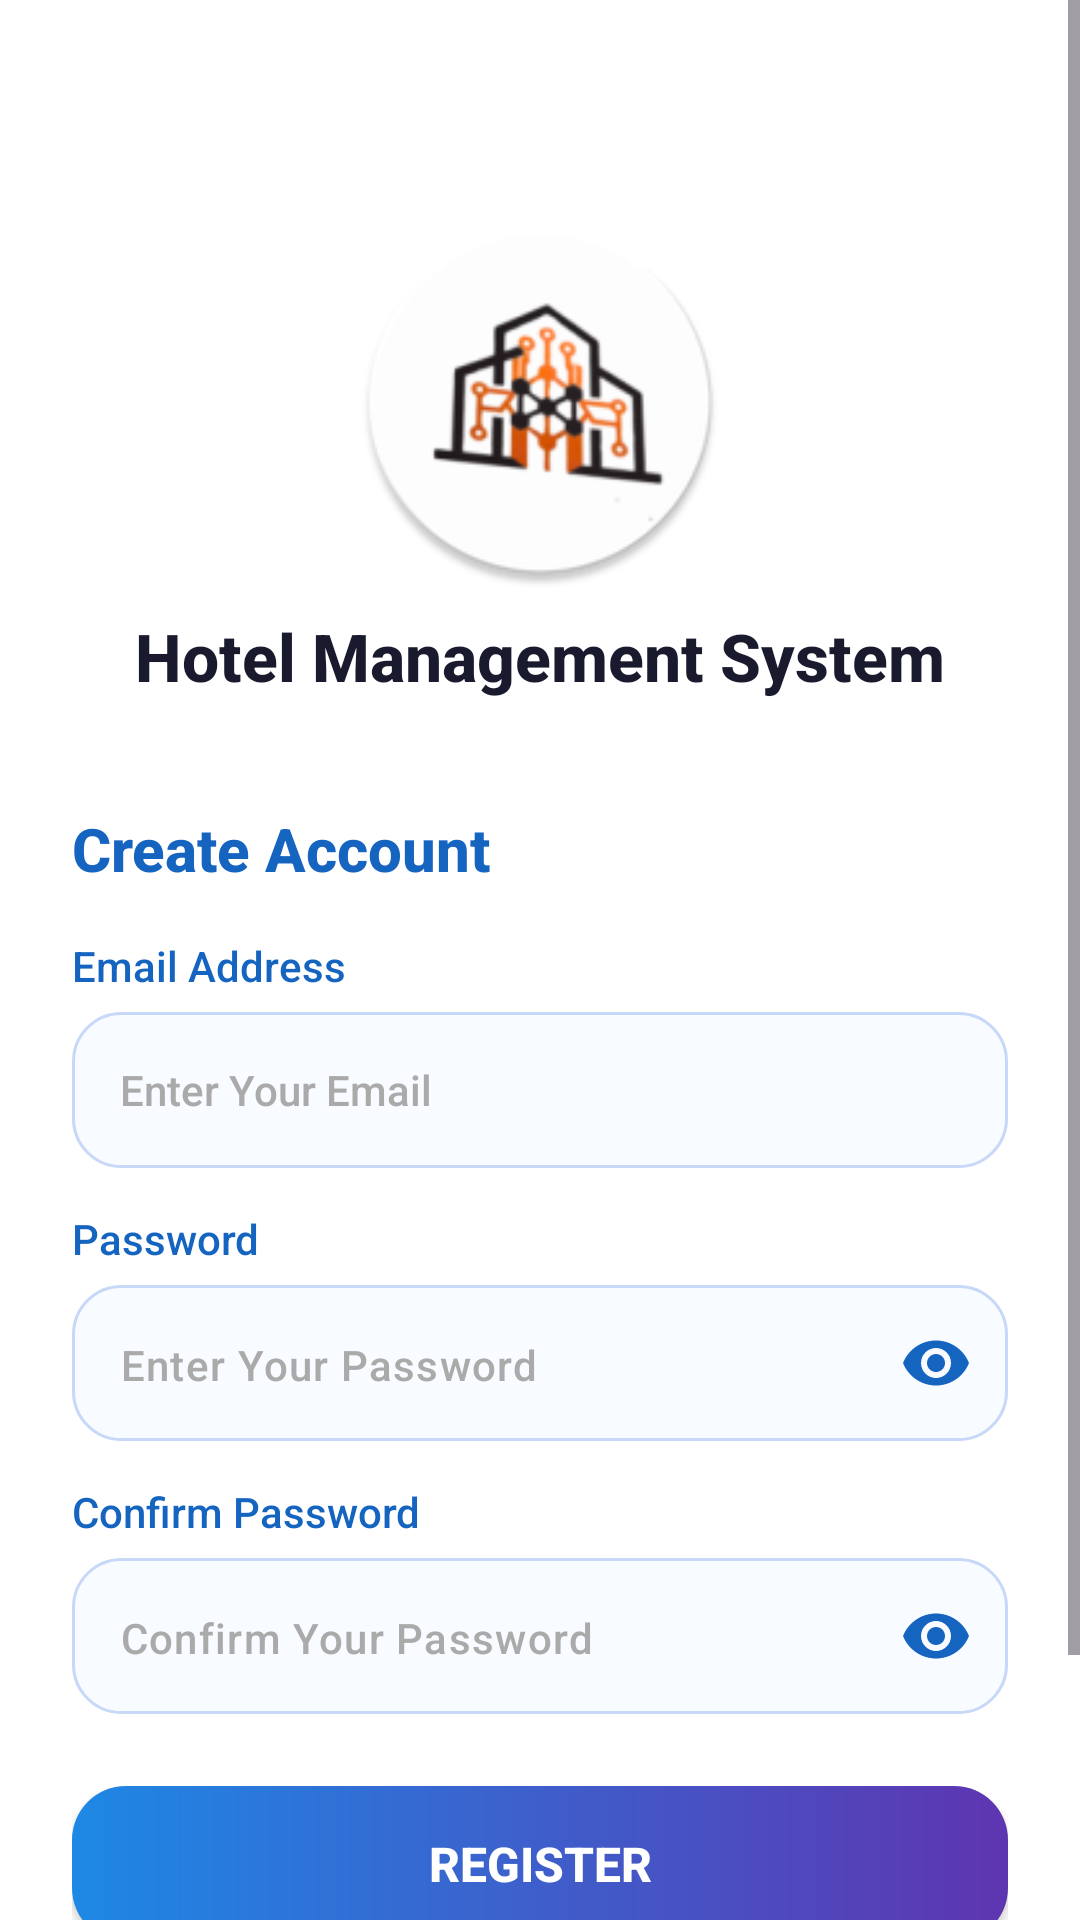

Android layout source for this screen:
<!-- AndroidManifest.xml: application theme Theme.Hms -->
<!-- res/layout/activity_register.xml -->
<?xml version="1.0" encoding="utf-8"?>
<ScrollView xmlns:android="http://schemas.android.com/apk/res/android"
    xmlns:app="http://schemas.android.com/apk/res-auto"
    android:layout_width="match_parent"
    android:layout_height="match_parent"
    android:background="#FFFFFF"
    android:fillViewport="true">

    <LinearLayout
        android:layout_width="match_parent"
        android:layout_height="wrap_content"
        android:orientation="vertical"
        android:padding="24dp"
        android:gravity="center_horizontal">

        

        
        <ImageView
            android:id="@+id/imgLogo"
            android:layout_width="130dp"
            android:layout_height="124dp"
            android:layout_marginTop="48dp"
            android:contentDescription="Hotel Logo"
            android:src="@mipmap/app_logo_round" />

        <TextView
            android:id="@+id/tvAppName"
            android:layout_width="wrap_content"
            android:layout_height="wrap_content"
            android:text="Hotel Management System"
            android:textSize="22sp"
            android:textStyle="bold"
            android:textColor="#1A1A2E"
            android:layout_marginTop="8dp"
            android:gravity="center" />

        
        <TextView
            android:id="@+id/tvCreateAccount"
            android:layout_width="match_parent"
            android:layout_height="wrap_content"
            android:text="Create Account"
            android:textSize="20sp"
            android:textStyle="bold"
            android:textColor="#1565C0"
            android:layout_marginTop="36dp" />

        
        <TextView
            android:layout_width="match_parent"
            android:layout_height="wrap_content"
            android:text="Email Address"
            android:textSize="14sp"
            android:textColor="#1565C0"
            android:layout_marginTop="16dp" />

        
        <EditText
            android:id="@+id/emailAddress"
            android:layout_width="match_parent"
            android:layout_height="52dp"
            android:hint="Enter Your Email"
            android:textColorHint="#AAAAAA"
            android:textColor="#333333"
            android:textSize="14sp"
            android:paddingStart="16dp"
            android:paddingEnd="16dp"
            android:layout_marginTop="6dp"
            android:inputType="textEmailAddress"
            android:imeOptions="actionNext"
            android:singleLine="true"
            android:background="@drawable/rounded_edittext" />

        
        <TextView
            android:layout_width="match_parent"
            android:layout_height="wrap_content"
            android:text="Password"
            android:textSize="14sp"
            android:textColor="#1565C0"
            android:layout_marginTop="14dp" />

        
        <com.google.android.material.textfield.TextInputLayout
            android:layout_width="match_parent"
            android:layout_height="wrap_content"
            android:layout_marginTop="6dp"
            app:hintEnabled="false"
            app:passwordToggleEnabled="true"
            app:passwordToggleTint="#1565C0">

            <EditText
                android:id="@+id/password"
                android:layout_width="match_parent"
                android:layout_height="52dp"
                android:hint="Enter Your Password"
                android:textColorHint="#AAAAAA"
                android:textColor="#333333"
                android:textSize="14sp"
                android:paddingStart="16dp"
                android:paddingEnd="48dp"
                android:inputType="textPassword"
                android:imeOptions="actionNext"
                android:singleLine="true"
                android:background="@drawable/rounded_edittext" />
        </com.google.android.material.textfield.TextInputLayout>

        
        <TextView
            android:layout_width="match_parent"
            android:layout_height="wrap_content"
            android:text="Confirm Password"
            android:textSize="14sp"
            android:textColor="#1565C0"
            android:layout_marginTop="14dp" />

        
        <com.google.android.material.textfield.TextInputLayout
            android:layout_width="match_parent"
            android:layout_height="wrap_content"
            android:layout_marginTop="6dp"
            app:hintEnabled="false"
            app:passwordToggleEnabled="true"
            app:passwordToggleTint="#1565C0">

            <EditText
                android:id="@+id/confirmPassword"
                android:layout_width="match_parent"
                android:layout_height="52dp"
                android:hint="Confirm Your Password"
                android:textColorHint="#AAAAAA"
                android:textColor="#333333"
                android:textSize="14sp"
                android:paddingStart="16dp"
                android:paddingEnd="48dp"
                android:inputType="textPassword"
                android:imeOptions="actionDone"
                android:singleLine="true"
                android:background="@drawable/rounded_edittext" />
        </com.google.android.material.textfield.TextInputLayout>

        
        <FrameLayout
            android:layout_width="match_parent"
            android:layout_height="wrap_content"
            android:layout_marginTop="24dp">

            <Button
                android:id="@+id/registerBtn"
                android:layout_width="match_parent"
                android:layout_height="52dp"
                android:text="Register"
                android:textSize="16sp"
                android:textColor="#FFFFFF"
                android:textStyle="bold"
                android:background="@drawable/rounded_button" />

            <ProgressBar
                android:id="@+id/registerProgress"
                android:layout_width="30dp"
                android:layout_height="30dp"
                android:layout_gravity="center"
                android:visibility="gone"
                android:indeterminateTint="#FFFFFF" />
        </FrameLayout>

        
        <LinearLayout
            android:layout_width="wrap_content"
            android:layout_height="wrap_content"
            android:orientation="horizontal"
            android:layout_marginTop="20dp"
            android:layout_marginBottom="32dp">

            <TextView
                android:layout_width="wrap_content"
                android:layout_height="wrap_content"
                android:text="Already have an account? "
                android:textSize="14sp"
                android:textColor="#555555" />

            <TextView
                android:id="@+id/tvBackToLogin"
                android:layout_width="wrap_content"
                android:layout_height="wrap_content"
                android:text="Login"
                android:textSize="14sp"
                android:textColor="#1565C0"
                android:textStyle="bold"
                android:clickable="true"
                android:focusable="true" />

        </LinearLayout>

    </LinearLayout>
</ScrollView>
<!-- resources referenced by this layout -->
<resources>
  <!-- drawable rounded_button (drawable) -->
  <?xml version="1.0" encoding="utf-8"?>
  <shape xmlns:android="http://schemas.android.com/apk/res/android"
      android:shape="rectangle">
      <corners android:radius="18dp" />
      <gradient
          android:angle="0"
          android:startColor="#1E88E5"
          android:endColor="#5E35B1" />
  </shape>
  <!-- drawable rounded_edittext (drawable) -->
  <?xml version="1.0" encoding="utf-8"?>
  <shape xmlns:android="http://schemas.android.com/apk/res/android"
      android:shape="rectangle">
      <corners android:radius="16dp" />
      <stroke android:width="1dp" android:color="#C7D8F8" />
      <solid android:color="#F8FBFF" />
  </shape>
  <!-- mipmap app_logo_round: webp bitmap (mipmap-hdpi, 4084 bytes) -->
  <style name="Theme.Hms" parent="Base.Theme.Hms" />
  <style name="Base.Theme.Hms" parent="Theme.Material3.DayNight.NoActionBar">
          <item name="colorPrimary">@color/primary</item>
          <item name="colorOnPrimary">@color/white</item>
          <item name="colorSecondary">@color/secondary</item>
          <item name="colorOnSecondary">@color/white</item>
          <item name="colorSurface">@color/surface</item>
          <item name="colorOnSurface">@color/text_primary</item>
          <item name="colorSurfaceVariant">@color/surface_variant</item>
          <item name="colorOutline">@color/text_secondary</item>
          <item name="android:windowBackground">@color/neutral_bg</item>
          <item name="android:fontFamily">sans-serif-medium</item>
          <item name="fontFamily">sans-serif-medium</item>
      </style>
  <color name="primary">#5E35B1</color>
  <color name="white">#FFFFFFFF</color>
  <color name="secondary">#42A5F5</color>
  <color name="surface">#FFFFFF</color>
  <color name="text_primary">#1A1A2E</color>
  <color name="surface_variant">#F1F3F9</color>
  <color name="text_secondary">#6C757D</color>
  <color name="neutral_bg">#F8F9FF</color>
</resources>
